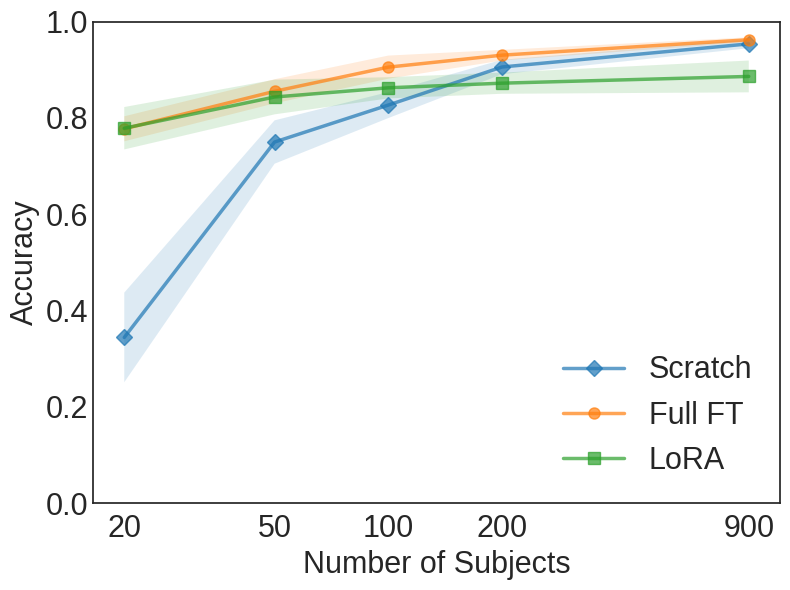

Python code for this plot:
import matplotlib.pyplot as plt
import numpy as np

plt.style.use('seaborn-v0_8-white')
#该代码是HCP七分类的微调结果准确率图，非motor帧分类

# --- 表格中的数据 ---
subjects = [20, 50, 100, 200, 900]

# 从头训练 (scratch) 的数据
scratch_mean = np.array([0.344286, 0.749857, 0.826571, 0.905571, 0.953571])
scratch_std = np.array([0.246169, 0.119114, 0.071621, 0.040381, 0.023797])
scratch_sem = np.array([0.093, 0.045, 0.027, 0.015, 0.009])

# 预训练后微调 (fine-tuning) 的数据
finetuning_mean = np.array([0.777285714,0.855142857,0.905285714,0.930142857,0.962142857])
finetuning_std = np.array([0.068463407,0.066195238,0.063060062,0.028956453,0.013396872])
finetuning_sem = np.array([0.026, 0.025, 0.024, 0.011, 0.005])

# LoRA的数据
lora_mean = np.array([0.7785,0.8433,0.8624,0.872,0.886])
lora_std = np.array([0.117,0.095,0.058,0.059,0.087])
lora_sem = np.array([0.044, 0.036, 0.022, 0.022, 0.033])


plt.figure(figsize=(8, 6))

# 绘制"从头训练"的折线
plt.plot(subjects, scratch_mean, 'D', label='Scratch', markersize=8, linestyle='-', linewidth=2.5,alpha=0.7)
plt.fill_between(subjects, scratch_mean - scratch_sem, scratch_mean + scratch_sem, alpha=0.15)

# 绘制"预训练微调"的折线
plt.plot(subjects, finetuning_mean, 'o', label='Full FT', markersize=8, linestyle='-', linewidth=2.5,alpha=0.7)
plt.fill_between(subjects, finetuning_mean - finetuning_sem, finetuning_mean + finetuning_sem, alpha=0.15)

# 绘制"冻结预训练参数"的折线
plt.plot(subjects, lora_mean, 's', label='LoRA', markersize=8, linestyle='-', linewidth=2.5,alpha=0.7)
plt.fill_between(subjects, lora_mean - lora_sem, lora_mean + lora_sem, alpha=0.15)

# --- 设置英文标题和标签 ---
plt.title('', fontsize=18)
plt.xlabel('Number of Subjects', fontsize=22)
plt.ylabel('Accuracy', fontsize=22)

# --- 坐标轴和图例 ---
# 将X轴设置为对数刻度，以更好地展示数据
plt.xscale('log')
plt.xticks(subjects, labels=subjects) # 确保X轴上所有的被试数量都作为刻度显示

plt.ylim(0, 1.0)
plt.xticks(subjects, labels=subjects, fontsize=22) # 设置X轴刻度字号
plt.yticks(np.arange(0, 1.1, 0.2),fontsize=22) # 设置Y轴刻度字号
ax = plt.gca()
ax.tick_params(axis='x', pad=8)
# 添加图例以区分线条
plt.legend(loc='lower right', frameon=False, fontsize=22)

# 确保布局紧凑
plt.tight_layout()

# --- 显示和保存图表 ---
plt.savefig('HCP_seven_tasks_accuracy_ST_4.png', dpi=300) # dpi=300 的分辨率适合发表

# plt.show()
